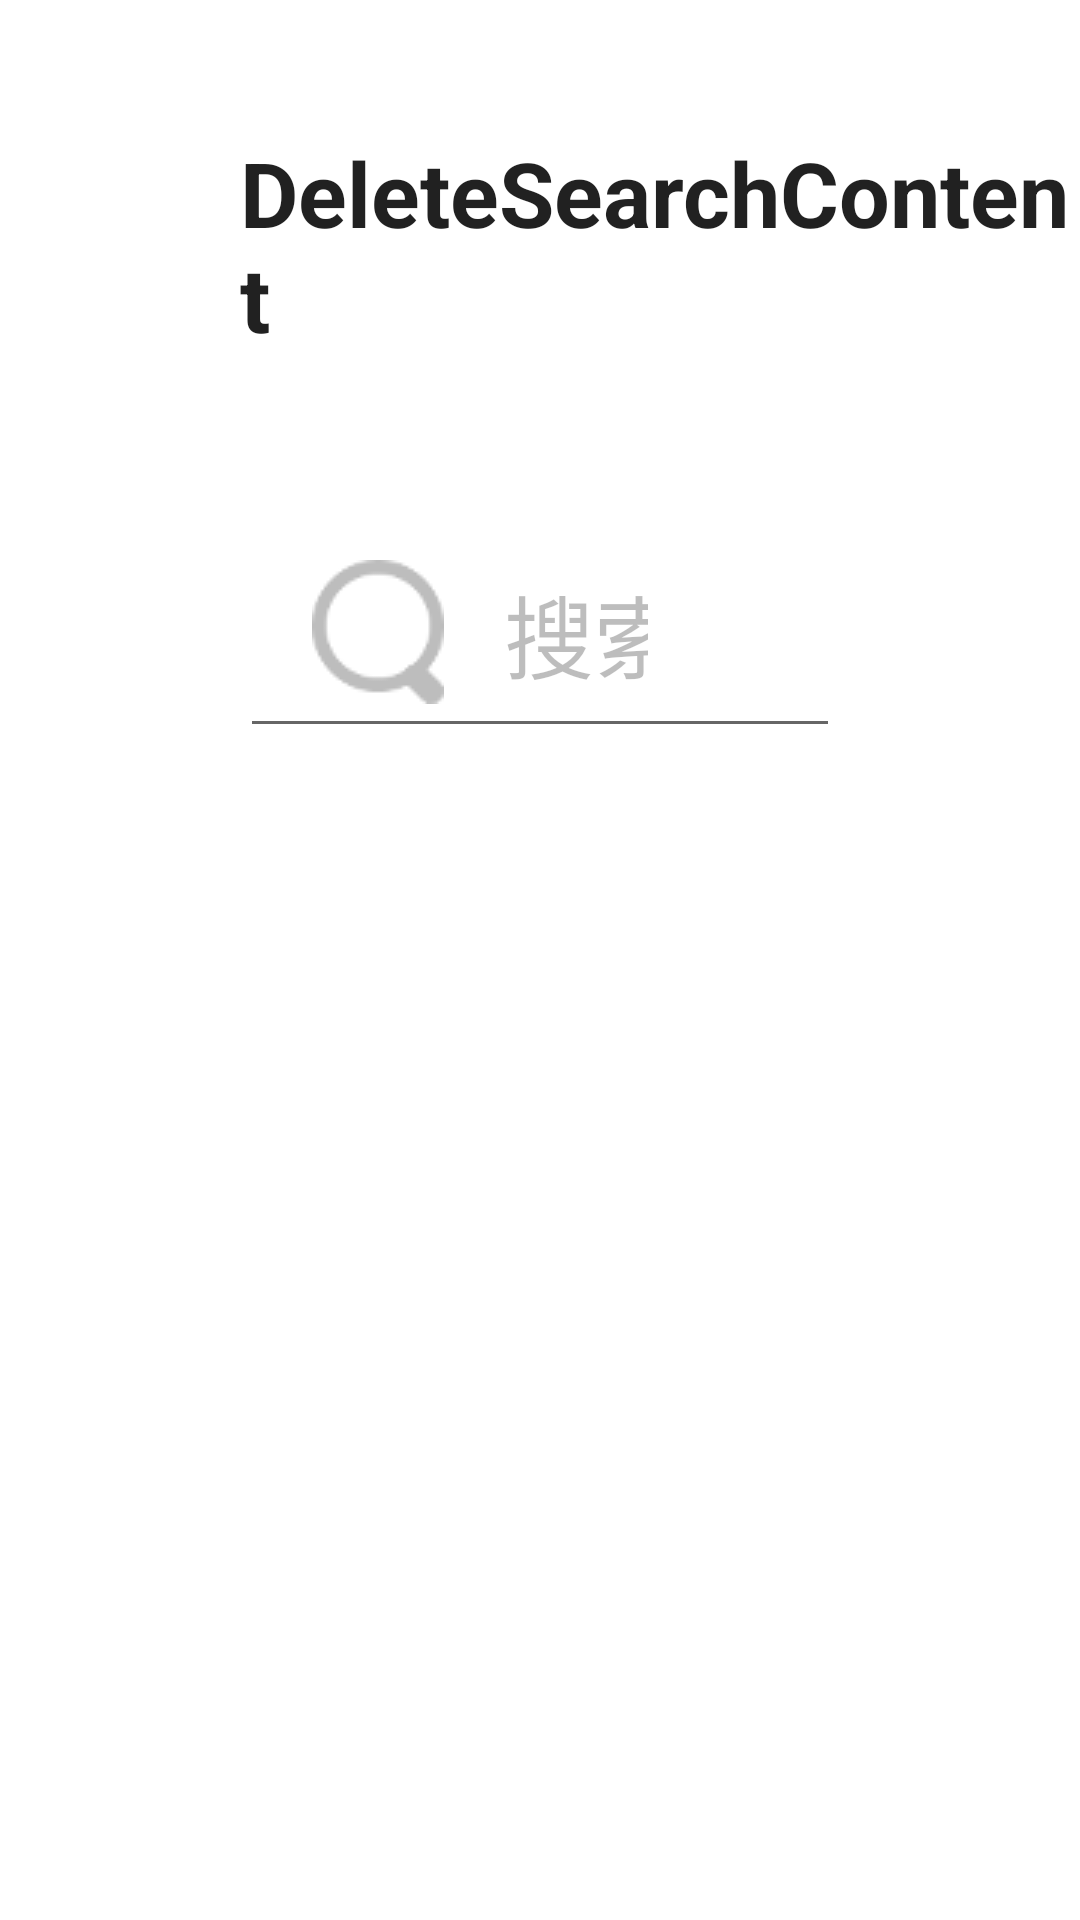

The Android layout XML behind this screen, and the referenced resources:
<!-- AndroidManifest.xml: application theme Theme.Tablayout -->
<!-- res/layout/second_fragment.xml -->
<?xml version="1.0" encoding="utf-8"?>
<layout
    xmlns:android="http://schemas.android.com/apk/res/android"
    xmlns:app="http://schemas.android.com/apk/res-auto">

    <androidx.constraintlayout.widget.ConstraintLayout
        android:layout_width="match_parent"
        android:layout_height="match_parent"
        android:focusable="true"
        android:focusableInTouchMode="true">

        <TextView
            android:id="@+id/title2"
            android:layout_width="0dp"
            android:layout_height="wrap_content"
            android:layout_marginLeft="80dp"
            android:layout_marginTop="44dp"
            android:text="DeleteSearchContent"
            android:textColor="#de000000"
            android:textSize="30sp"
            android:textStyle="bold"
            app:layout_constraintEnd_toEndOf="parent"
            app:layout_constraintStart_toStartOf="parent"
            app:layout_constraintTop_toTopOf="parent" />

        <EditText
            android:id="@+id/search_edit"
            android:layout_width="0dp"
            android:layout_height="80dp"
            app:layout_constraintTop_toBottomOf="@+id/title2"
            app:layout_constraintStart_toStartOf="parent"
            app:layout_constraintEnd_toEndOf="parent"
            android:layout_marginTop="50dp"
            android:layout_marginStart="80dp"
            android:layout_marginEnd="80dp"
            android:drawableLeft="@drawable/icon_search"
            android:drawablePadding="20dp"
            android:gravity="center_vertical|start"
            android:hint="搜索"
            android:textColorHint="#42000000"
            android:textColor="#de000000"
            android:textSize="30sp"
            android:imeOptions="actionSearch"
            android:singleLine="true"
            android:maxLines="1"
            android:maxLength="50"
            android:paddingLeft="24dp"
            android:paddingRight="64dp"
            android:drawableStart="@drawable/icon_search"
            android:paddingStart="24dp"
            android:paddingEnd="64dp" />

        <ImageButton
            android:id="@+id/delete"
            android:layout_width="wrap_content"
            android:layout_height="0dp"
            app:layout_constraintEnd_toEndOf="@id/search_edit"
            app:layout_constraintTop_toTopOf="@id/search_edit"
            app:layout_constraintBottom_toBottomOf="@id/search_edit"
            android:src="@drawable/search_delete"
            android:background="@android:color/transparent"
            android:stateListAnimator="@animator/selector_scale_90"
            android:paddingStart="20dp"
            android:paddingEnd="20dp"
            android:visibility="invisible"/>


    </androidx.constraintlayout.widget.ConstraintLayout>


</layout>
<!-- resources referenced by this layout -->
<resources>
  <!-- drawable icon_search: png bitmap (drawable, 652 bytes) -->
  <!-- drawable search_delete: png bitmap (drawable, 806 bytes) -->
  <style name="Theme.Tablayout" parent="Theme.MaterialComponents.DayNight.DarkActionBar">
          
          <item name="colorPrimary">@color/purple_500</item>
          <item name="colorPrimaryVariant">@color/purple_700</item>
          <item name="colorOnPrimary">@color/white</item>
          
          <item name="colorSecondary">@color/teal_200</item>
          <item name="colorSecondaryVariant">@color/teal_700</item>
          <item name="colorOnSecondary">@color/black</item>
          
          <item name="android:statusBarColor" tools:targetApi="l">?attr/colorPrimaryVariant</item>
          
  
          <item name="windowActionBar">false</item>                   
          <item name="windowNoTitle">true</item>                      
          <item name="android:windowEnableSplitTouch">false</item>    
          <item name="android:splitMotionEvents">false</item>         
          <item name="android:windowFullscreen">true</item>           
  
      </style>
  <color name="purple_500">#FF6200EE</color>
  <color name="purple_700">#FF3700B3</color>
  <color name="white">#FFFFFFFF</color>
  <color name="teal_200">#FF03DAC5</color>
  <color name="teal_700">#FF018786</color>
  <color name="black">#FF000000</color>
</resources>
